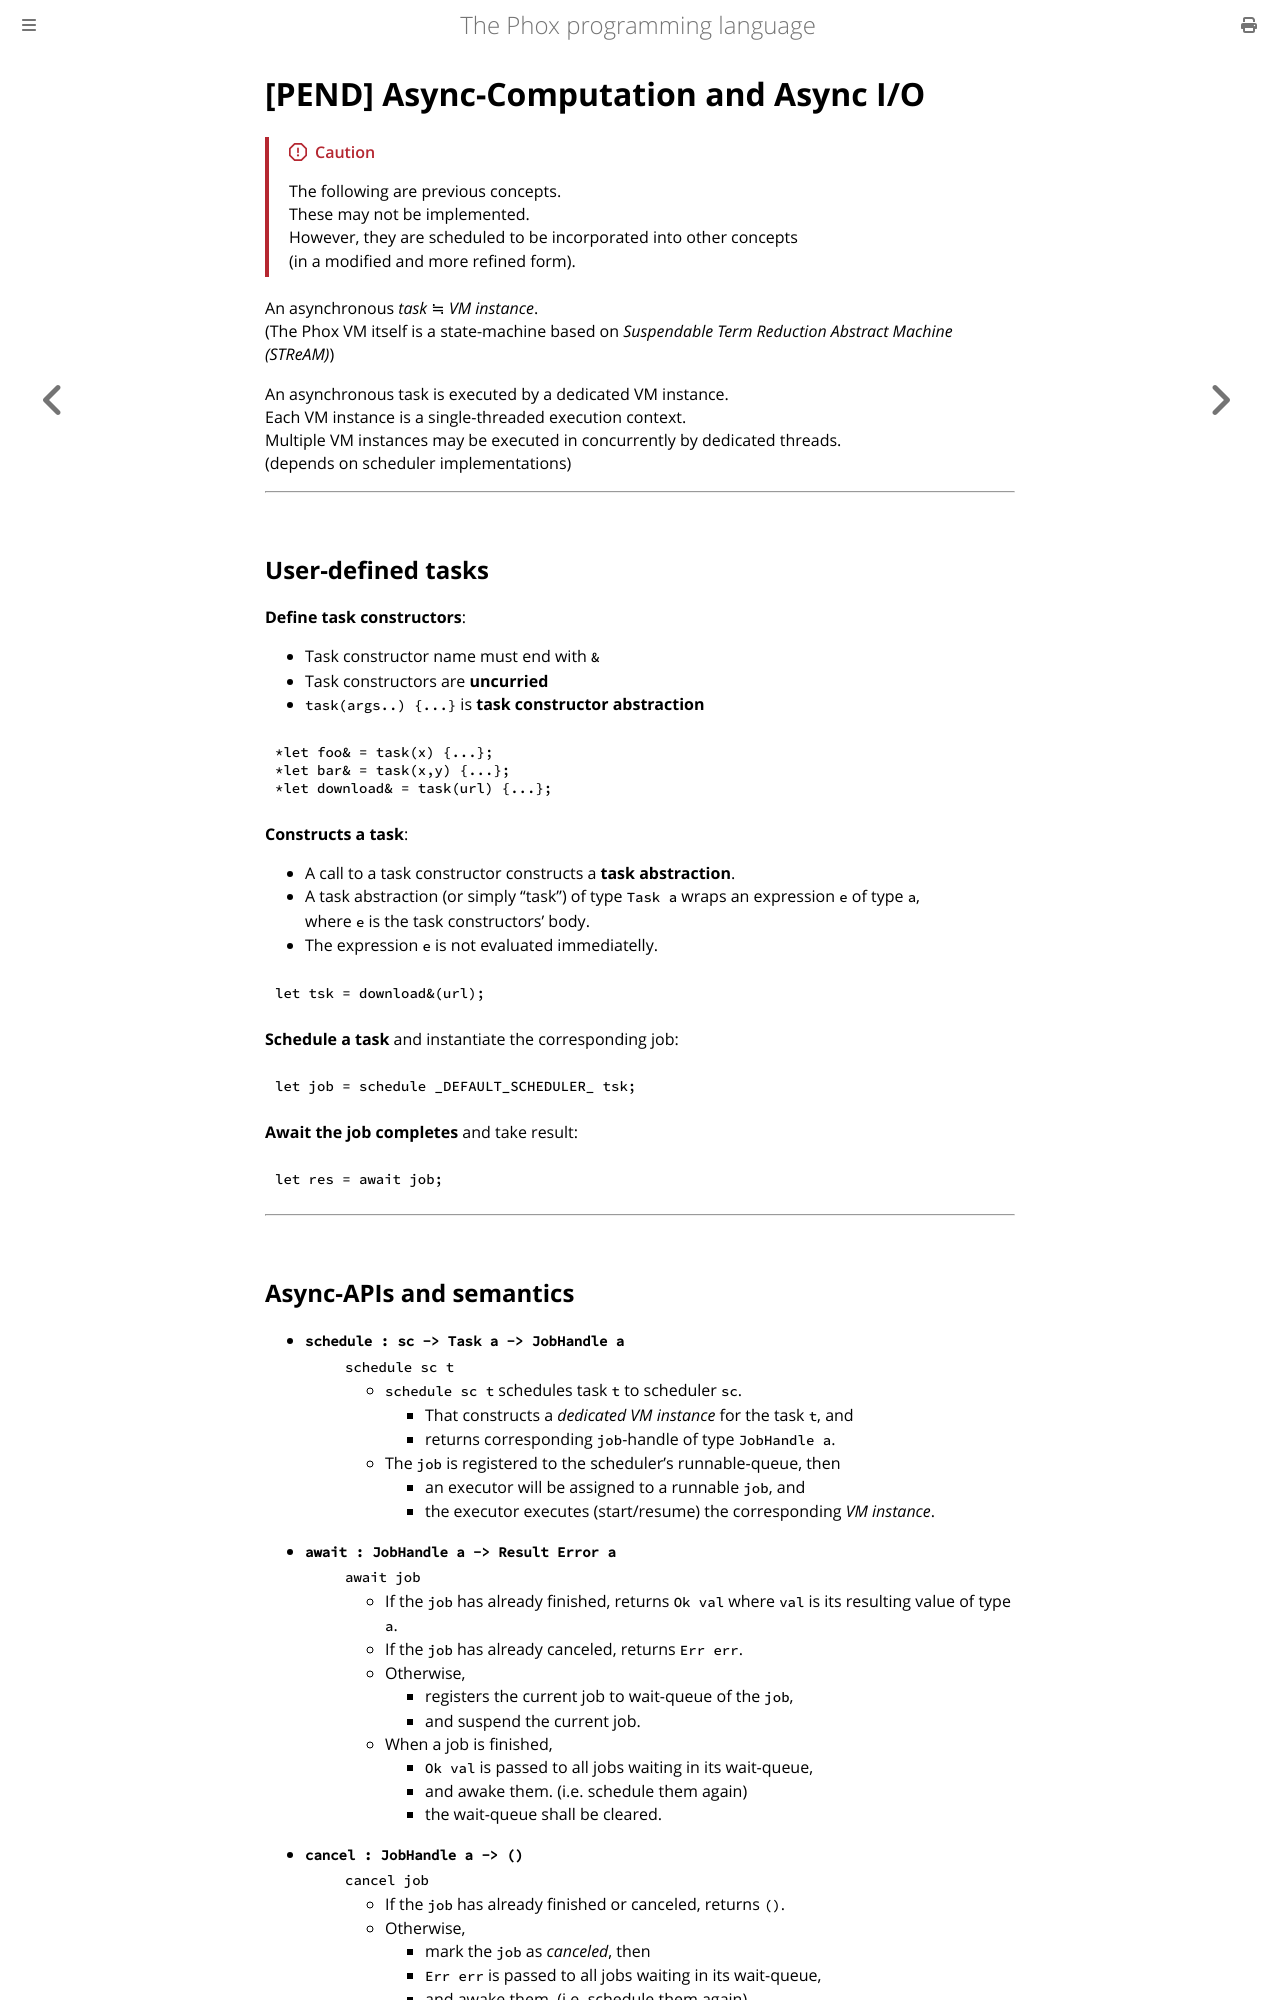

repository: mori0091/phox-book · page: async.html · generator: mdbook

# [PEND] Async-Computation and Async I/O

> [!Caution]
> The following are previous concepts.  
> These may not be implemented.  
> However, they are scheduled to be incorporated into other concepts  
> (in a modified and more refined form).

An asynchronous *task* ≒ *VM instance*.  
(The Phox VM itself is a state-machine based on *Suspendable Term Reduction Abstract Machine (STReAM)*)

An asynchronous task is executed by a dedicated VM instance.  
Each VM instance is a single-threaded execution context.  
Multiple VM instances may be executed in concurrently by dedicated threads.  
(depends on scheduler implementations)

---

## User-defined tasks

**Define task constructors**:
- Task constructor name must end with `&`
- Task constructors are **uncurried**
- `task(args..) {...}` is **task constructor abstraction**

```rust , ignore
*let foo& = task(x) {...};
*let bar& = task(x,y) {...};
*let download& = task(url) {...};
```

**Constructs a task**:
- A call to a task constructor constructs a **task abstraction**.
- A task abstraction (or simply "task") of type `Task a` wraps an expression `e` of type `a`,  
  where `e` is the task constructors' body.
- The expression `e` is not evaluated immediatelly.

```rust , ignore
let tsk = download&(url);
```

**Schedule a task** and instantiate the corresponding job:

```rust , ignore
let job = schedule _DEFAULT_SCHEDULER_ tsk;
```

**Await the job completes** and take result:

```rust , ignore
let res = await job;
```

---
